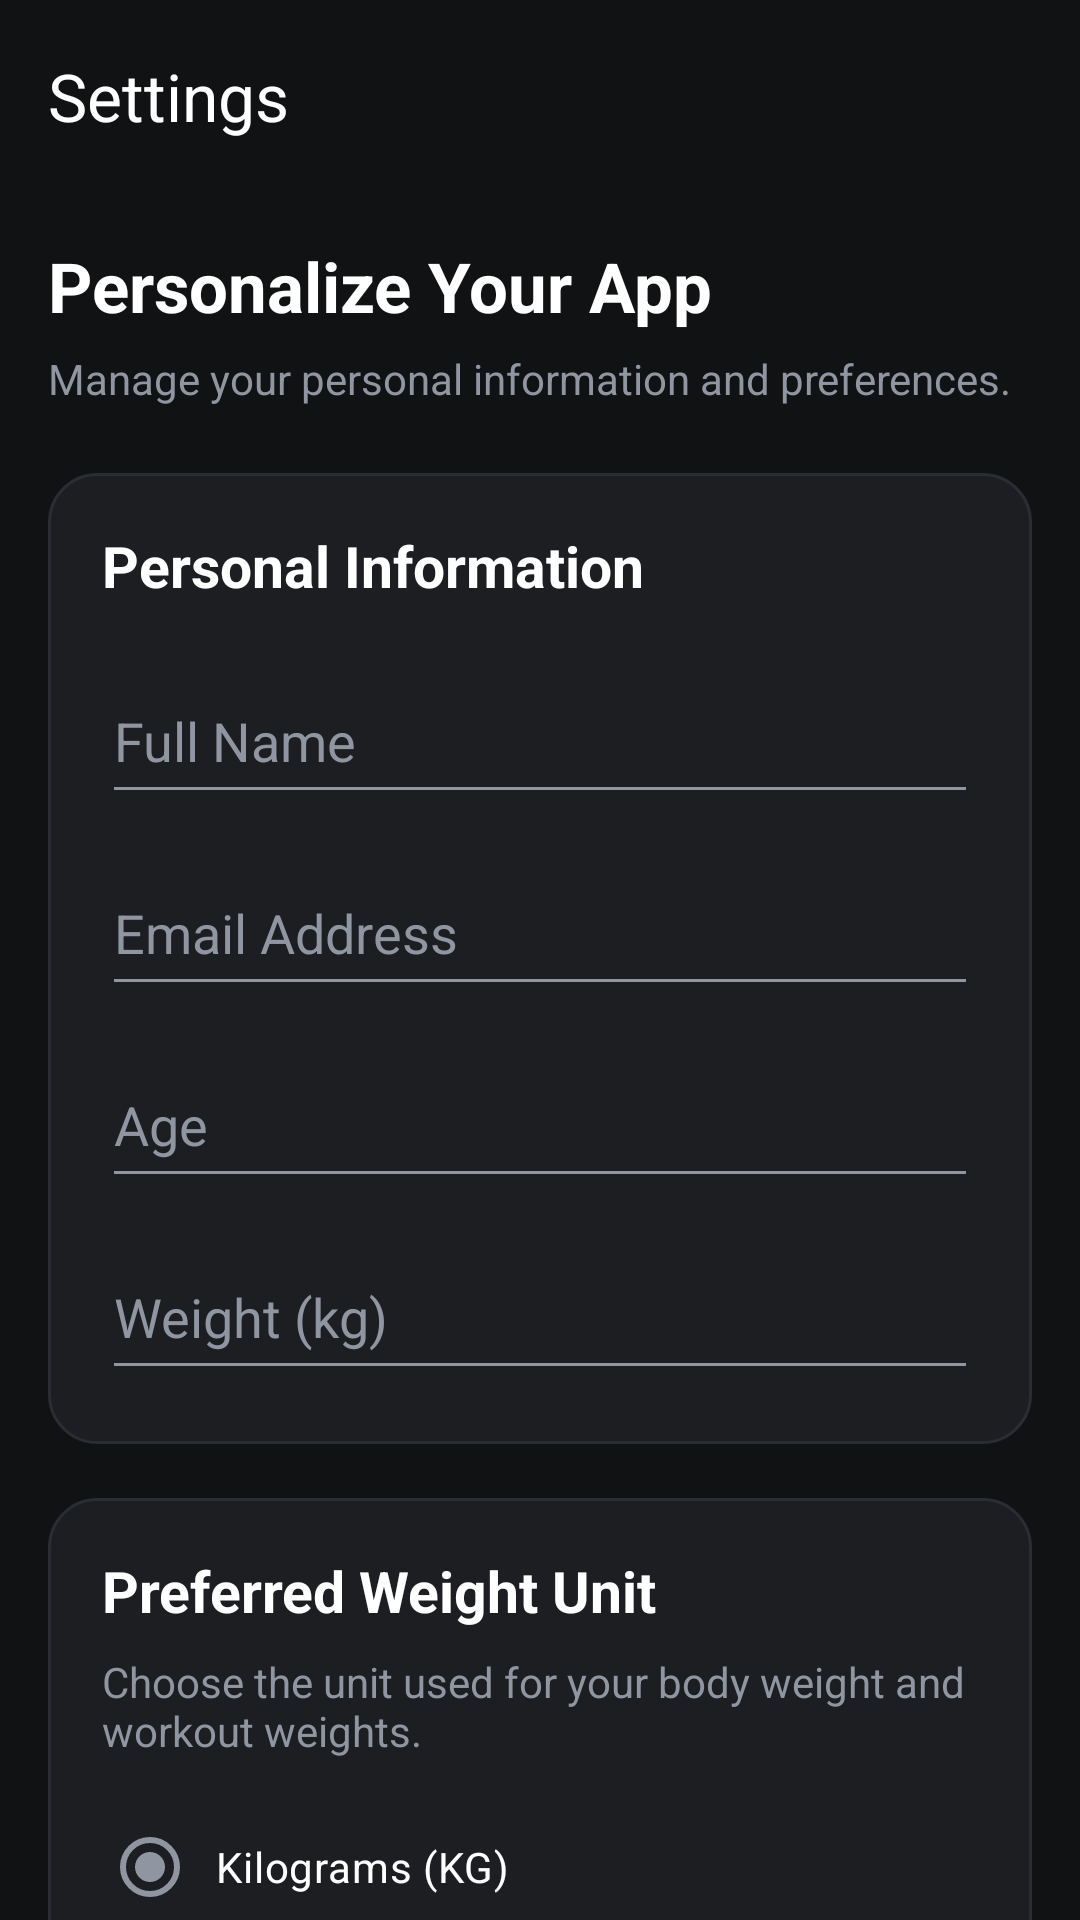

Reconstruct the res/layout file that produces this screen, plus the resources it refers to.
<!-- AndroidManifest.xml: application theme Theme.Coen390Project -->
<!-- res/layout/activity_option5.xml -->
<?xml version="1.0" encoding="utf-8"?>
<androidx.drawerlayout.widget.DrawerLayout
    xmlns:android="http://schemas.android.com/apk/res/android"
    xmlns:app="http://schemas.android.com/apk/res-auto"
    android:id="@+id/drawerLayout"
    android:layout_width="match_parent"
    android:layout_height="match_parent"
    android:background="#111214">

    <LinearLayout
        android:id="@+id/mainContent"
        android:layout_width="match_parent"
        android:layout_height="match_parent"
        android:orientation="vertical"
        android:background="#111214">

        <androidx.appcompat.widget.Toolbar
            android:id="@+id/optionToolbar"
            android:layout_width="match_parent"
            android:layout_height="?attr/actionBarSize"
            android:background="#111214"
            app:title="Settings"
            app:titleTextColor="#FFFFFF" />

        <ScrollView
            android:layout_width="match_parent"
            android:layout_height="0dp"
            android:layout_weight="1"
            android:fillViewport="true"
            android:scrollbars="none">

            <LinearLayout
                android:layout_width="match_parent"
                android:layout_height="wrap_content"
                android:orientation="vertical"
                android:padding="16dp">

                <TextView
                    android:layout_width="wrap_content"
                    android:layout_height="wrap_content"
                    android:text="Personalize Your App"
                    android:textColor="#FFFFFF"
                    android:textSize="23sp"
                    android:textStyle="bold" />

                <TextView
                    android:layout_width="match_parent"
                    android:layout_height="wrap_content"
                    android:text="Manage your personal information and preferences."
                    android:textColor="#8F95A1"
                    android:textSize="14sp"
                    android:layout_marginTop="6dp"
                    android:layout_marginBottom="22dp" />

                

                <LinearLayout
                    android:layout_width="match_parent"
                    android:layout_height="wrap_content"
                    android:orientation="vertical"
                    android:padding="18dp"
                    android:background="@drawable/equipment_card">

                    <TextView
                        android:layout_width="match_parent"
                        android:layout_height="wrap_content"
                        android:text="Personal Information"
                        android:textColor="#FFFFFF"
                        android:textSize="19sp"
                        android:textStyle="bold"
                        android:layout_marginBottom="18dp" />

                    <EditText
                        android:id="@+id/nameEditText"
                        android:layout_width="match_parent"
                        android:layout_height="52dp"
                        android:hint="Full Name"
                        android:inputType="textPersonName"
                        android:textColor="#FFFFFF"
                        android:textColorHint="#8F95A1"
                        android:backgroundTint="#8F95A1"
                        android:layout_marginBottom="12dp" />

                    <EditText
                        android:id="@+id/emailEditText"
                        android:layout_width="match_parent"
                        android:layout_height="52dp"
                        android:hint="Email Address"
                        android:inputType="textEmailAddress"
                        android:textColor="#FFFFFF"
                        android:textColorHint="#8F95A1"
                        android:backgroundTint="#8F95A1"
                        android:layout_marginBottom="12dp" />

                    <EditText
                        android:id="@+id/ageEditText"
                        android:layout_width="match_parent"
                        android:layout_height="52dp"
                        android:hint="Age"
                        android:inputType="number"
                        android:textColor="#FFFFFF"
                        android:textColorHint="#8F95A1"
                        android:backgroundTint="#8F95A1"
                        android:layout_marginBottom="12dp" />

                    <EditText
                        android:id="@+id/weightEditText"
                        android:layout_width="match_parent"
                        android:layout_height="52dp"
                        android:hint="Weight (kg)"
                        android:inputType="numberDecimal"
                        android:textColor="#FFFFFF"
                        android:textColorHint="#8F95A1"
                        android:backgroundTint="#8F95A1" />

                </LinearLayout>

                

                <LinearLayout
                    android:layout_width="match_parent"
                    android:layout_height="wrap_content"
                    android:orientation="vertical"
                    android:padding="18dp"
                    android:layout_marginTop="18dp"
                    android:background="@drawable/equipment_card">

                    <TextView
                        android:layout_width="match_parent"
                        android:layout_height="wrap_content"
                        android:text="Preferred Weight Unit"
                        android:textColor="#FFFFFF"
                        android:textSize="19sp"
                        android:textStyle="bold"
                        android:layout_marginBottom="8dp" />

                    <TextView
                        android:layout_width="match_parent"
                        android:layout_height="wrap_content"
                        android:text="Choose the unit used for your body weight and workout weights."
                        android:textColor="#8F95A1"
                        android:textSize="14sp"
                        android:layout_marginBottom="12dp" />

                    <RadioGroup
                        android:id="@+id/weightUnitRadioGroup"
                        android:layout_width="match_parent"
                        android:layout_height="wrap_content"
                        android:orientation="vertical">

                        <RadioButton
                            android:id="@+id/kgRadioButton"
                            android:layout_width="match_parent"
                            android:layout_height="wrap_content"
                            android:text="Kilograms (KG)"
                            android:textColor="#FFFFFF"
                            android:buttonTint="#D32F2F"
                            android:padding="6dp"
                            android:checked="true" />

                        <RadioButton
                            android:id="@+id/lbRadioButton"
                            android:layout_width="match_parent"
                            android:layout_height="wrap_content"
                            android:text="Pounds (LB)"
                            android:textColor="#FFFFFF"
                            android:buttonTint="#D32F2F"
                            android:padding="6dp" />

                    </RadioGroup>

                </LinearLayout>

                

                <Button
                    android:id="@+id/saveSettingsButton"
                    android:layout_width="match_parent"
                    android:layout_height="54dp"
                    android:text="Save Settings"
                    android:textColor="#FFFFFF"
                    android:textStyle="bold"
                    android:textAllCaps="false"
                    android:backgroundTint="#8F95A1"
                    android:layout_marginTop="20dp"
                    android:layout_marginBottom="24dp" />
                <Button
                    android:id="@+id/btnLogout"
                    android:layout_width="match_parent"
                    android:layout_height="55dp"
                    android:layout_marginTop="24dp"
                    android:backgroundTint="#D32F2F"
                    android:text="Log Out"
                    android:textColor="#FFFFFF"
                    android:textSize="16sp"
                    android:textStyle="bold"
                     />

            </LinearLayout>

        </ScrollView>

    </LinearLayout>

    

    <com.google.android.material.navigation.NavigationView
        android:id="@+id/navigationView"
        android:layout_width="wrap_content"
        android:layout_height="match_parent"
        android:layout_gravity="start"
        android:background="#292D35"
        app:menu="@menu/drawer_menu"
        app:itemTextColor="@color/drawer_item_colors"
        app:itemIconTint="@color/drawer_item_colors"
        app:itemBackground="@drawable/drawer_item_background" />

</androidx.drawerlayout.widget.DrawerLayout>
<!-- resources referenced by this layout -->
<resources>
  <!-- drawable drawer_item_background (drawable) -->
  <?xml version="1.0" encoding="utf-8"?>
  <selector xmlns:android="http://schemas.android.com/apk/res/android">
  
      <item android:state_checked="true">
          <shape android:shape="rectangle">
              <solid android:color="#3A2428"/>
              <corners android:radius="12dp"/>
          </shape>
      </item>
  
      <item>
          <shape android:shape="rectangle">
              <solid android:color="@android:color/transparent"/>
          </shape>
      </item>
  
  </selector>
  <!-- drawable equipment_card (drawable) -->
  <shape xmlns:android="http://schemas.android.com/apk/res/android">
      <solid android:color="#1C1E22" />
      <corners android:radius="16dp" />
      <stroke android:width="1dp" android:color="#2A2D33" />
  </shape>
  <style name="Theme.Coen390Project" parent="Base.Theme.Coen390Project" />
  <style name="Base.Theme.Coen390Project" parent="Theme.Material3.DayNight.NoActionBar">
  
          <item name="android:windowBackground">#111214</item>
          <item name="android:textColorPrimary">#FFFFFF</item>
          <item name="android:textColorSecondary">#B0B0B0</item>
          <item name="android:colorAccent">#8F95A1</item>
  
          <item name="colorPrimary">#8F95A1</item>
          <item name="colorOnPrimary">#FFFFFF</item>
          <item name="colorSecondary">#8F95A1</item>
          <item name="colorOnSecondary">#FFFFFF</item>
          <item name="colorSurface">#292D35</item>
          <item name="colorOnSurface">#FFFFFF</item>
  
      </style>
</resources>
